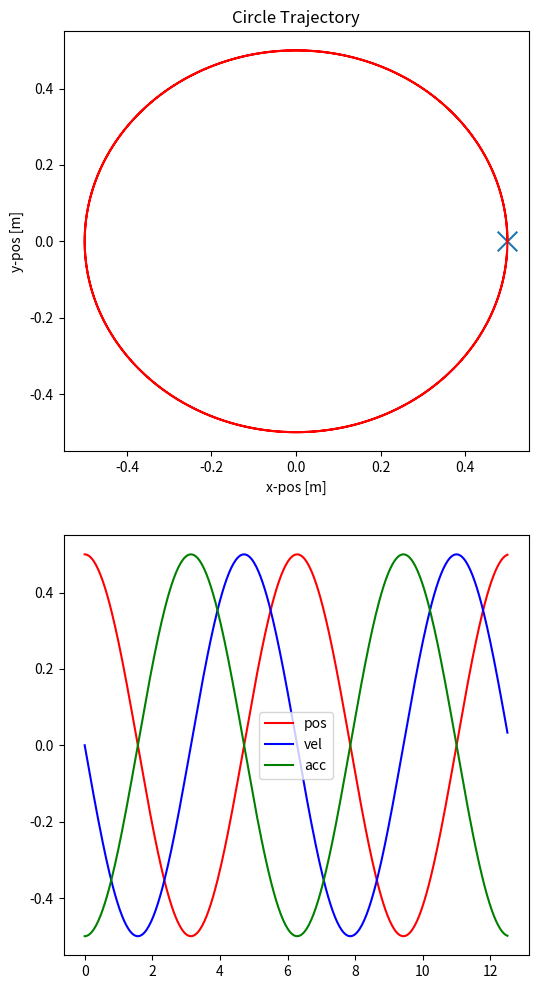

The script that saved this image:
import numpy as np
import matplotlib.pyplot as plt

class StandingWaveGenerator:
    def __init__(self, hz=30.0):
        self.hz = hz
        self.t_phys = 1/self.hz

    def genWaveTraj(self, A, omega, no_osc, no_drones, show_plots=False):
        """
        Generate oscillation keeping prescibed x position
        and varying y position and velocity

        Parameters
        ----------
        A      = amplitude of wave [m]
        omega  = frequency of wave travel [hz] 
        no_osc = number of oscillations to simulate

        Returns
        -------
        traj = components of pos, vel, at a certain time
        """

        T = (2.0 * np.pi)/omega # Period
        t_end = no_osc * T # simulation run time
        
        t = 0.0 # initialize time

        traj = np.array([
            0.0, # x pos [m]
            0.0, # x vel [m/s]
            0.0, # x acc [m/s**2]
            0.0  # time
        ])

        while t < t_end:
            temp = np.zeros(4,)
            temp[0] = A * np.cos(omega*t)
            temp[1] = A * omega * (-np.sin(omega*t))
            temp[2] = A * omega**2 * (-np.cos(omega*t))
            temp[3] = t
            traj = np.vstack((traj,temp))
            t += self.t_phys
        
        if show_plots:
            num_rows = 2; num_cols = 1
            fig, ax = plt.subplots(num_rows, num_cols)

            ax[0].plot(traj[:,3], traj[:,0], c='r', label='pos') # plot pos vs. time
            ax[0].plot(traj[:,3], traj[:,1], c='b', label='vel') # plot vel vs. time
            ax[0].plot(traj[:,3], traj[:,2], c='g', label='acc') # plot vel vs. time
            ax[0].set_title('Standing Wave Trajectory')
            ax[0].set_ylabel('position [m] and velocty [m/s]')
            ax[0].set_xlabel('time [s]')
            ax[0].legend()

            x = np.linspace(-1, 1, 100)
            y = np.cos(x)
            ax[-1].plot(x, y, c='b')
        
            # Plot the initial state of the drones 
            sep = 2.0 / (no_drones + 1.0) 
            print('sep is', sep)
            init_pos = -1 + sep
            dist = init_pos
            for _ in range(no_drones):
                print('dist is', dist)
                ax[-1].scatter(dist, np.cos(dist), c='r', marker='x')
                dist += sep

            ax[-1].set_title('Initial Position of drones')
            ax[-1].set_ylabel('y [m]')
            ax[-1].set_xlabel('x [m]')
            ax[-1].legend()

        return traj

class TrajGenerator:
    def __init__(self, hz=30.0):
        self.hz = hz
        self.t_phys = 1/self.hz
    
    def genCircleTraj(self, x_c, y_c, z_c, r, omega, no_osc, phase_shift, show_plots=False):
        """
        Generate a circular trajectory with form
        [ x, xd, xdd, y, yd, ydd, z, zd, zdd ]

        Parameters:
        -----------
        x_c, y_c, z_c = starting points of hover controller
        r      = radius of circle for trajectory
        omega  = speed of tracking through circle
        no_osc = number of loops
        """

        T = (2.0 * np.pi)/omega # Period
        t_end = no_osc * T # simulation run time
        print(t_end)

        t = 0.0
        time_list = []

        no_steps = int(t_end/self.t_phys)
        print(no_steps)

        traj = np.zeros((no_steps, 9))

        for idx in range(no_steps):
            x   = r * np.cos(omega * t)
            xd  = r * omega * -np.sin(omega * t) 
            xdd = r * omega**2 * -np.cos(omega * t)
            y   = r * np.sin(omega * t)
            yd  = r * omega * np.cos(omega * t) 
            ydd = r * omega**2 * -np.sin(omega * t)
            traj[idx] = np.array([x, xd, xdd, y, yd, ydd, 0.0, 0.0, 0.0])
            time_list.append(t)
            t += self.t_phys

        # print(traj)

        if show_plots:
            num_rows = 2; num_cols = 1
            fig, ax = plt.subplots(num_rows, num_cols, figsize=(6,12))

            ax[0].plot(traj[:,0], traj[:,3], c='r', label='pos')
            ax[0].scatter(x_c, y_c, marker='x', s=200)
            # ax[0].plot(traj[:,3], traj[:,1], c='b', label='vel')
            ax[0].set_title('Circle Trajectory')
            ax[0].set_ylabel('y-pos [m]')
            ax[0].set_xlabel('x-pos [m]')

            ax[1].plot(time_list, traj[:,0], c='r', label='pos')
            ax[1].plot(time_list, traj[:,1], c='b', label='vel')
            ax[1].plot(time_list, traj[:,2], c='g', label='acc')
            ax[1].legend()

        return traj

def plotWaveTraj():
    wave_traj = StandingWaveGenerator()
    frequency = 2.0
    amplitude = 0.25
    no_oscillations = 1.5
    no_drones = 3
    y_c = 0.0
    traj = wave_traj.genWaveTraj(amplitude, frequency, \
        no_oscillations, no_drones, True)
    plt.show()

def plotCircleTraj():
    circle_traj = TrajGenerator()
    x_c = 0.5; y_c = 0.0; z_c = 0.4
    radius = 0.5
    omega = 1.0
    no_osc = 2.0
    phase_shift = 0.0
    traj = circle_traj.genCircleTraj(x_c, y_c, z_c, radius, \
        omega, no_osc, phase_shift, True)
    plt.show()

if __name__ == "__main__":
    # plotWaveTraj()

    plotCircleTraj()
